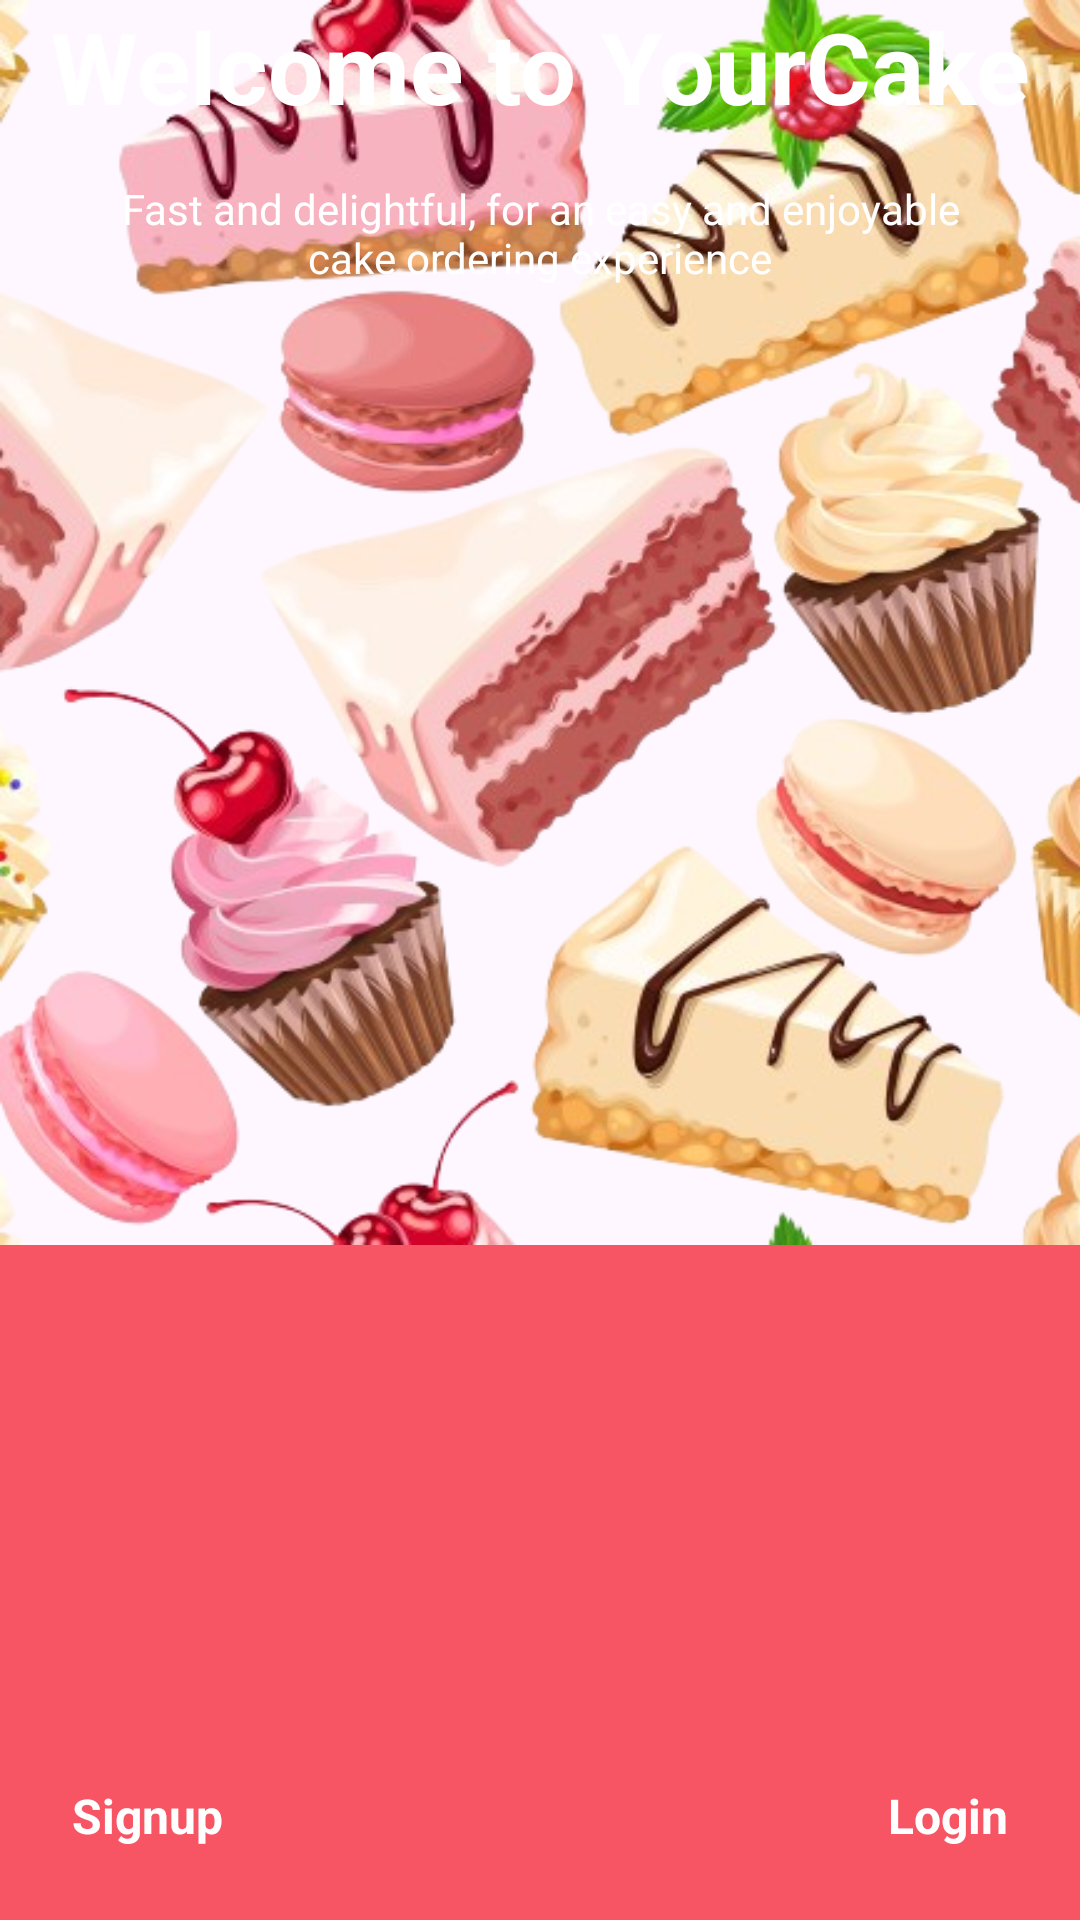

Layout XML and referenced resources for this Android screen:
<!-- AndroidManifest.xml: application theme Theme.YourCakeActualDraft -->
<!-- res/layout/activity_intro.xml -->
<?xml version="1.0" encoding="utf-8"?>
<androidx.constraintlayout.widget.ConstraintLayout xmlns:android="http://schemas.android.com/apk/res/android"
    xmlns:app="http://schemas.android.com/apk/res-auto"
    xmlns:tools="http://schemas.android.com/tools"
    android:layout_width="match_parent"
    android:layout_height="match_parent"
    tools:context=".Activity.IntroActivity">

    <ImageView
        android:id="@+id/imageView"
        android:layout_width="wrap_content"
        android:layout_height="wrap_content"
        android:scaleType="fitXY"

        app:layout_constraintEnd_toEndOf="parent"
        app:layout_constraintStart_toStartOf="parent"
        app:layout_constraintTop_toTopOf="parent"
        app:srcCompat="@drawable/orange_background" />

    <ImageView
        android:id="@+id/imageView2"
        android:layout_width="415dp"
        android:layout_height="415dp"

        app:layout_constraintEnd_toEndOf="parent"
        app:layout_constraintHorizontal_bias="0.0"
        app:layout_constraintStart_toStartOf="parent"
        app:layout_constraintTop_toTopOf="parent"
        app:srcCompat="@drawable/intro_pic" />

    <ImageView
        android:id="@+id/imageView3"
        android:layout_width="wrap_content"
        android:layout_height="wrap_content"

        app:layout_constraintEnd_toEndOf="parent"
        app:layout_constraintStart_toStartOf="parent"
        app:layout_constraintTop_toBottomOf="@+id/imageView2"
        app:srcCompat="@drawable/arc" />

    <View
        android:id="@+id/view"
        android:layout_width="wrap_content"
        android:layout_height="0dp"
        android:background="@color/red"
        app:layout_constraintBottom_toBottomOf="parent"
        app:layout_constraintEnd_toEndOf="parent"
        app:layout_constraintStart_toStartOf="parent"
        app:layout_constraintTop_toBottomOf="@+id/imageView3" />

    <TextView
        android:id="@+id/textView"
        android:layout_width="wrap_content"
        android:layout_height="wrap_content"
        android:text="Welcome to YourCake"
        android:textColor="@color/white"
        android:textSize="33sp"
        android:textStyle="bold"
        app:layout_constraintEnd_toEndOf="parent"
        app:layout_constraintStart_toStartOf="parent"
        app:layout_constraintTop_toBottomOf="@+id/imageView" />

    <TextView
        android:id="@+id/textView2"
        android:layout_width="0dp"
        android:layout_height="wrap_content"
        android:layout_marginStart="32dp"
        android:layout_marginEnd="32dp"
        android:text="Fast and delightful, for an easy and enjoyable cake ordering experience"
        android:textColor="@color/white"
        android:textSize="14sp"
        android:textAlignment="center"
        android:layout_marginTop="16sp"
        app:layout_constraintEnd_toEndOf="parent"
        app:layout_constraintStart_toStartOf="parent"
        app:layout_constraintTop_toBottomOf="@+id/textView" />

    <TextView
        android:id="@+id/LoginBtn"
        android:layout_width="wrap_content"
        android:layout_height="wrap_content"
        android:layout_marginEnd="24dp"
        android:layout_marginBottom="24dp"
        android:text="Login"
        android:textStyle="bold"
        android:textSize="16sp"
        android:textColor="@color/white"
        app:layout_constraintBottom_toBottomOf="parent"
        app:layout_constraintEnd_toEndOf="parent" />

    <TextView
        android:id="@+id/SignupBtn"
        android:layout_width="wrap_content"
        android:layout_height="wrap_content"
        android:layout_marginStart="24dp"
        android:layout_marginBottom="24dp"
        android:text="Signup"
        android:textStyle="bold"
        android:textSize="16sp"
        android:textColor="@color/white"
        app:layout_constraintBottom_toBottomOf="parent"
        app:layout_constraintStart_toStartOf="parent" />
</androidx.constraintlayout.widget.ConstraintLayout>
<!-- resources referenced by this layout -->
<resources>
  <color name="red">#f75564</color>
  <color name="white">#FFFFFFFF</color>
  <!-- drawable intro_pic: png bitmap (drawable-xxxhdpi, 389957 bytes) -->
  <style name="Theme.YourCakeActualDraft" parent="Base.Theme.YourCakeActualDraft" />
  <style name="Base.Theme.YourCakeActualDraft" parent="Theme.Material3.DayNight.NoActionBar">
          
          
      </style>
</resources>
